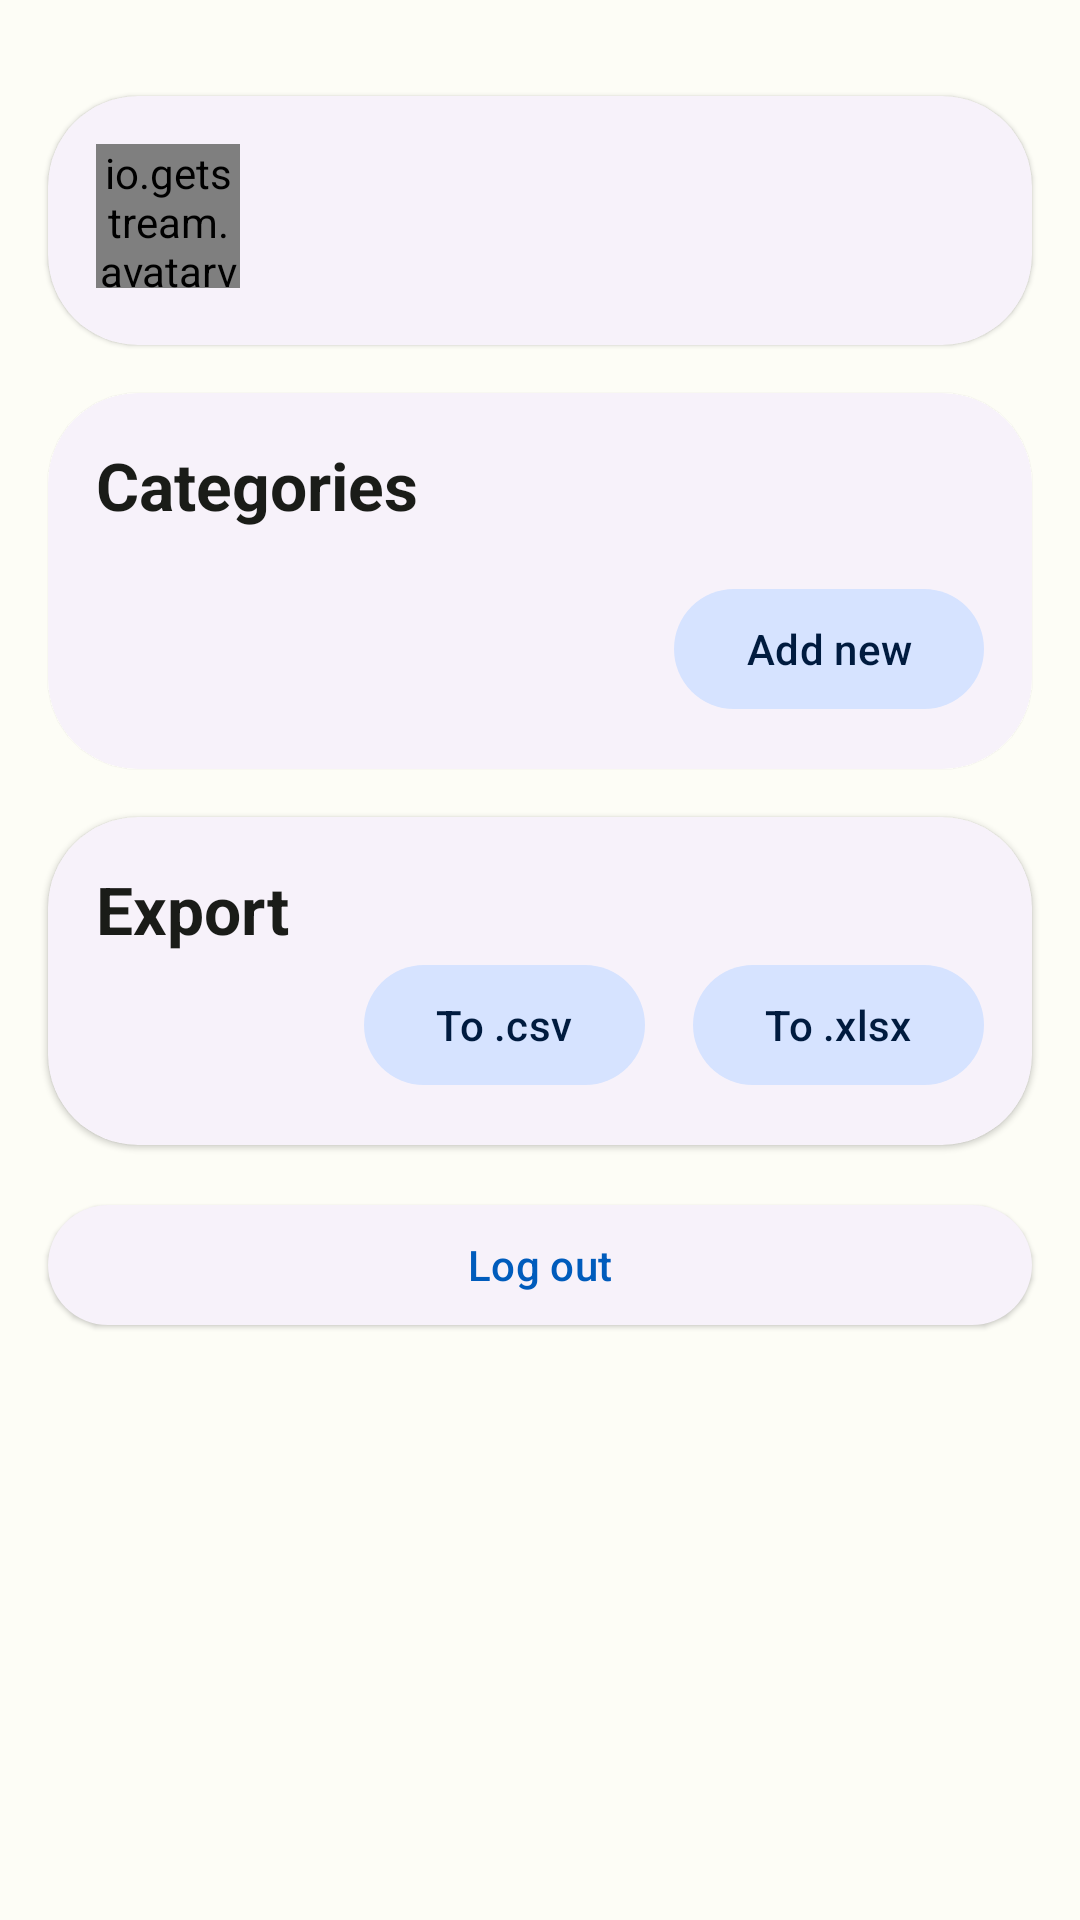

The Android layout XML behind this screen, and the referenced resources:
<!-- AndroidManifest.xml: application theme Theme.ExpenseTracker -->
<!-- res/layout/fragment_profile.xml -->
<?xml version="1.0" encoding="utf-8"?>
<androidx.constraintlayout.widget.ConstraintLayout xmlns:android="http://schemas.android.com/apk/res/android"
    xmlns:app="http://schemas.android.com/apk/res-auto"
    xmlns:tools="http://schemas.android.com/tools"
    android:layout_width="match_parent"
    android:layout_height="match_parent"
    tools:context=".fragments.ProfileFragment">

    <com.google.android.material.card.MaterialCardView
        android:id="@+id/pf_user_card"
        style="@style/Widget.Material3.CardView.Elevated"
        android:layout_width="0dp"
        android:layout_height="wrap_content"
        android:layout_marginStart="16dp"
        android:layout_marginTop="32dp"
        android:layout_marginEnd="16dp"
        app:cardCornerRadius="30dp"
        app:layout_constraintEnd_toEndOf="parent"
        app:layout_constraintStart_toStartOf="parent"
        app:layout_constraintTop_toTopOf="parent">

        <LinearLayout
            android:layout_width="match_parent"
            android:layout_height="match_parent"
            android:layout_margin="16dp">

            <io.getstream.avatarview.AvatarView
                android:id="@+id/pf_avatar_view"
                android:layout_width="48dp"
                android:layout_height="48dp"
                app:avatarViewBorderWidth="0dp"
                app:avatarViewInitialsTextSize="16sp"
                app:avatarViewInitialsTextSizeRatio="0.33"
                app:avatarViewInitialsTextStyle="bold" />

            <LinearLayout
                android:layout_width="match_parent"
                android:layout_height="wrap_content"
                android:layout_marginStart="16dp"
                android:orientation="vertical">

                <com.google.android.material.textview.MaterialTextView
                    android:id="@+id/pf_user_name_msg"
                    style="@style/TextAppearance.Material3.ActionBar.Title"
                    android:layout_width="match_parent"
                    android:layout_height="wrap_content"
                    android:textStyle="bold"/>

                <com.google.android.material.textview.MaterialTextView
                    android:id="@+id/pf_user_email_msg"
                    style="@style/TextAppearance.Material3.ActionBar.Subtitle"
                    android:layout_width="match_parent"
                    android:layout_height="wrap_content" />

            </LinearLayout>

        </LinearLayout>

    </com.google.android.material.card.MaterialCardView>

    <com.google.android.material.card.MaterialCardView
        android:id="@+id/pf_categories_card"
        android:layout_width="match_parent"
        android:layout_height="wrap_content"
        android:layout_marginStart="16dp"
        android:layout_marginTop="16dp"
        android:layout_marginEnd="16dp"
        app:cardCornerRadius="30dp"
        app:layout_constraintEnd_toEndOf="parent"
        app:layout_constraintStart_toStartOf="parent"
        app:layout_constraintTop_toBottomOf="@+id/pf_user_card"
        style="@style/Widget.Material3.CardView.Elevated">

        <LinearLayout
            android:layout_width="match_parent"
            android:layout_height="match_parent"
            android:layout_margin="16dp"
            android:orientation="vertical">

            <com.google.android.material.textview.MaterialTextView
                android:layout_width="match_parent"
                android:layout_height="wrap_content"
                style="@style/TextAppearance.Material3.ActionBar.Title"
                android:text="Categories"
                android:textStyle="bold"/>

            <com.google.android.material.chip.ChipGroup
                android:id="@+id/pf_categories_group"
                android:layout_width="wrap_content"
                android:layout_height="wrap_content"
                android:layout_marginTop="8dp" />

            <FrameLayout
                android:layout_width="match_parent"
                android:layout_marginTop="8dp"
                android:layout_height="wrap_content">
                <com.google.android.material.button.MaterialButton
                    android:id="@+id/pf_add_category_btn"
                    android:layout_width="wrap_content"
                    android:layout_height="match_parent"
                    android:layout_gravity="end|bottom"
                    style="@style/Widget.Material3.Button.TonalButton"
                    android:text="Add new"
                    app:icon="@drawable/ic_baseline_add_24"/>
            </FrameLayout>

        </LinearLayout>

    </com.google.android.material.card.MaterialCardView>

    <com.google.android.material.card.MaterialCardView
        android:id="@+id/pf_export_card"
        android:layout_width="match_parent"
        android:layout_height="wrap_content"
        android:layout_marginStart="16dp"
        android:layout_marginTop="16dp"
        android:layout_marginEnd="16dp"
        app:cardCornerRadius="30dp"
        app:layout_constraintEnd_toEndOf="parent"
        app:layout_constraintStart_toStartOf="parent"
        app:layout_constraintTop_toBottomOf="@+id/pf_categories_card"
        style="@style/Widget.Material3.CardView.Elevated">

        <LinearLayout
            android:layout_width="match_parent"
            android:layout_height="match_parent"
            android:layout_margin="16dp"
            android:orientation="vertical">

            <com.google.android.material.textview.MaterialTextView
                android:layout_width="match_parent"
                android:layout_height="wrap_content"
                style="@style/TextAppearance.Material3.ActionBar.Title"
                android:text="Export"
                android:textStyle="bold"/>


            <androidx.constraintlayout.widget.ConstraintLayout
                android:layout_width="match_parent"
                android:layout_height="match_parent">

                <com.google.android.material.button.MaterialButton
                    android:id="@+id/pf_export_csv_btn"
                    style="@style/Widget.Material3.Button.TonalButton"
                    android:layout_width="wrap_content"
                    android:layout_height="match_parent"
                    android:layout_marginEnd="16dp"
                    android:text="To .csv"
                    app:layout_constraintBottom_toBottomOf="parent"
                    app:layout_constraintEnd_toStartOf="@+id/pf_export_xls_btn"
                    app:layout_constraintTop_toTopOf="parent" />

                <com.google.android.material.button.MaterialButton
                    android:id="@+id/pf_export_xls_btn"
                    style="@style/Widget.Material3.Button.TonalButton"
                    android:layout_width="wrap_content"
                    android:layout_height="match_parent"
                    android:text="To .xlsx"
                    app:layout_constraintBottom_toBottomOf="parent"
                    app:layout_constraintEnd_toEndOf="parent"
                    app:layout_constraintTop_toTopOf="parent" />
            </androidx.constraintlayout.widget.ConstraintLayout>

        </LinearLayout>

    </com.google.android.material.card.MaterialCardView>

    <com.google.android.material.button.MaterialButton
        android:id="@+id/pf_logout_btn"
        android:layout_width="match_parent"
        android:layout_height="wrap_content"
        android:layout_marginStart="16dp"
        android:layout_marginTop="16dp"
        android:layout_marginEnd="16dp"
        app:layout_constraintEnd_toEndOf="parent"
        app:layout_constraintStart_toStartOf="parent"
        app:layout_constraintTop_toBottomOf="@+id/pf_export_card"
        android:text="Log out"
        app:icon="@drawable/ic_baseline_exit_to_app_24"
        app:iconGravity="textStart"
        style="@style/Widget.Material3.Button.ElevatedButton"/>

</androidx.constraintlayout.widget.ConstraintLayout>
<!-- resources referenced by this layout -->
<resources>
  <style name="Theme.ExpenseTracker" parent="Theme.Material3.Light.NoActionBar">
          <item name="colorPrimary">@color/md_theme_light_primary</item>
          <item name="colorOnPrimary">@color/md_theme_light_onPrimary</item>
          <item name="colorPrimaryContainer">@color/md_theme_light_primaryContainer</item>
          <item name="colorOnPrimaryContainer">@color/md_theme_light_onPrimaryContainer</item>
          <item name="colorSecondary">@color/md_theme_light_secondary</item>
          <item name="colorOnSecondary">@color/md_theme_light_onSecondary</item>
          <item name="colorSecondaryContainer">@color/md_theme_light_secondaryContainer</item>
          <item name="colorOnSecondaryContainer">@color/md_theme_light_onSecondaryContainer</item>
          <item name="colorTertiary">@color/md_theme_light_tertiary</item>
          <item name="colorOnTertiary">@color/md_theme_light_onTertiary</item>
          <item name="colorTertiaryContainer">@color/md_theme_light_tertiaryContainer</item>
          <item name="colorOnTertiaryContainer">@color/md_theme_light_onTertiaryContainer</item>
          <item name="colorError">@color/md_theme_light_error</item>
          <item name="colorErrorContainer">@color/md_theme_light_errorContainer</item>
          <item name="colorOnError">@color/md_theme_light_onError</item>
          <item name="colorOnErrorContainer">@color/md_theme_light_onErrorContainer</item>
          <item name="android:colorBackground">@color/md_theme_light_background</item>
          <item name="colorOnBackground">@color/md_theme_light_onBackground</item>
          <item name="colorSurface">@color/md_theme_light_surface</item>
          <item name="colorOnSurface">@color/md_theme_light_onSurface</item>
          <item name="colorSurfaceVariant">@color/md_theme_light_surfaceVariant</item>
          <item name="colorOnSurfaceVariant">@color/md_theme_light_onSurfaceVariant</item>
          <item name="colorOutline">@color/md_theme_light_outline</item>
          <item name="colorSurfaceInverse">@color/md_theme_light_inverseSurface</item>
          <item name="colorPrimaryInverse">@color/md_theme_light_primaryInverse</item>
      </style>
  <color name="md_theme_light_primary">#005CBC</color>
  <color name="md_theme_light_onPrimary">#FFFFFF</color>
  <color name="md_theme_light_primaryContainer">#D6E3FF</color>
  <color name="md_theme_light_onPrimaryContainer">#001B3F</color>
  <color name="md_theme_light_secondary">#2C5EA7</color>
  <color name="md_theme_light_onSecondary">#FFFFFF</color>
  <color name="md_theme_light_secondaryContainer">#D6E3FF</color>
  <color name="md_theme_light_onSecondaryContainer">#001B3F</color>
  <color name="md_theme_light_tertiary">#00629F</color>
  <color name="md_theme_light_onTertiary">#FFFFFF</color>
  <color name="md_theme_light_tertiaryContainer">#CEE5FF</color>
  <color name="md_theme_light_onTertiaryContainer">#001D35</color>
  <color name="md_theme_light_error">#BA1B1B</color>
  <color name="md_theme_light_errorContainer">#FFDAD4</color>
  <color name="md_theme_light_onError">#FFFFFF</color>
  <color name="md_theme_light_onErrorContainer">#410001</color>
  <color name="md_theme_light_background">#FDFDF6</color>
  <color name="md_theme_light_onBackground">#1A1C18</color>
  <color name="md_theme_light_surface">#FDFDF6</color>
  <color name="md_theme_light_onSurface">#1A1C18</color>
  <color name="md_theme_light_surfaceVariant">#E0E2EC</color>
  <color name="md_theme_light_onSurfaceVariant">#44474F</color>
  <color name="md_theme_light_outline">#74777F</color>
  <color name="md_theme_light_inverseSurface">#2F312C</color>
  <color name="md_theme_light_primaryInverse">#A8C7FF</color>
</resources>
